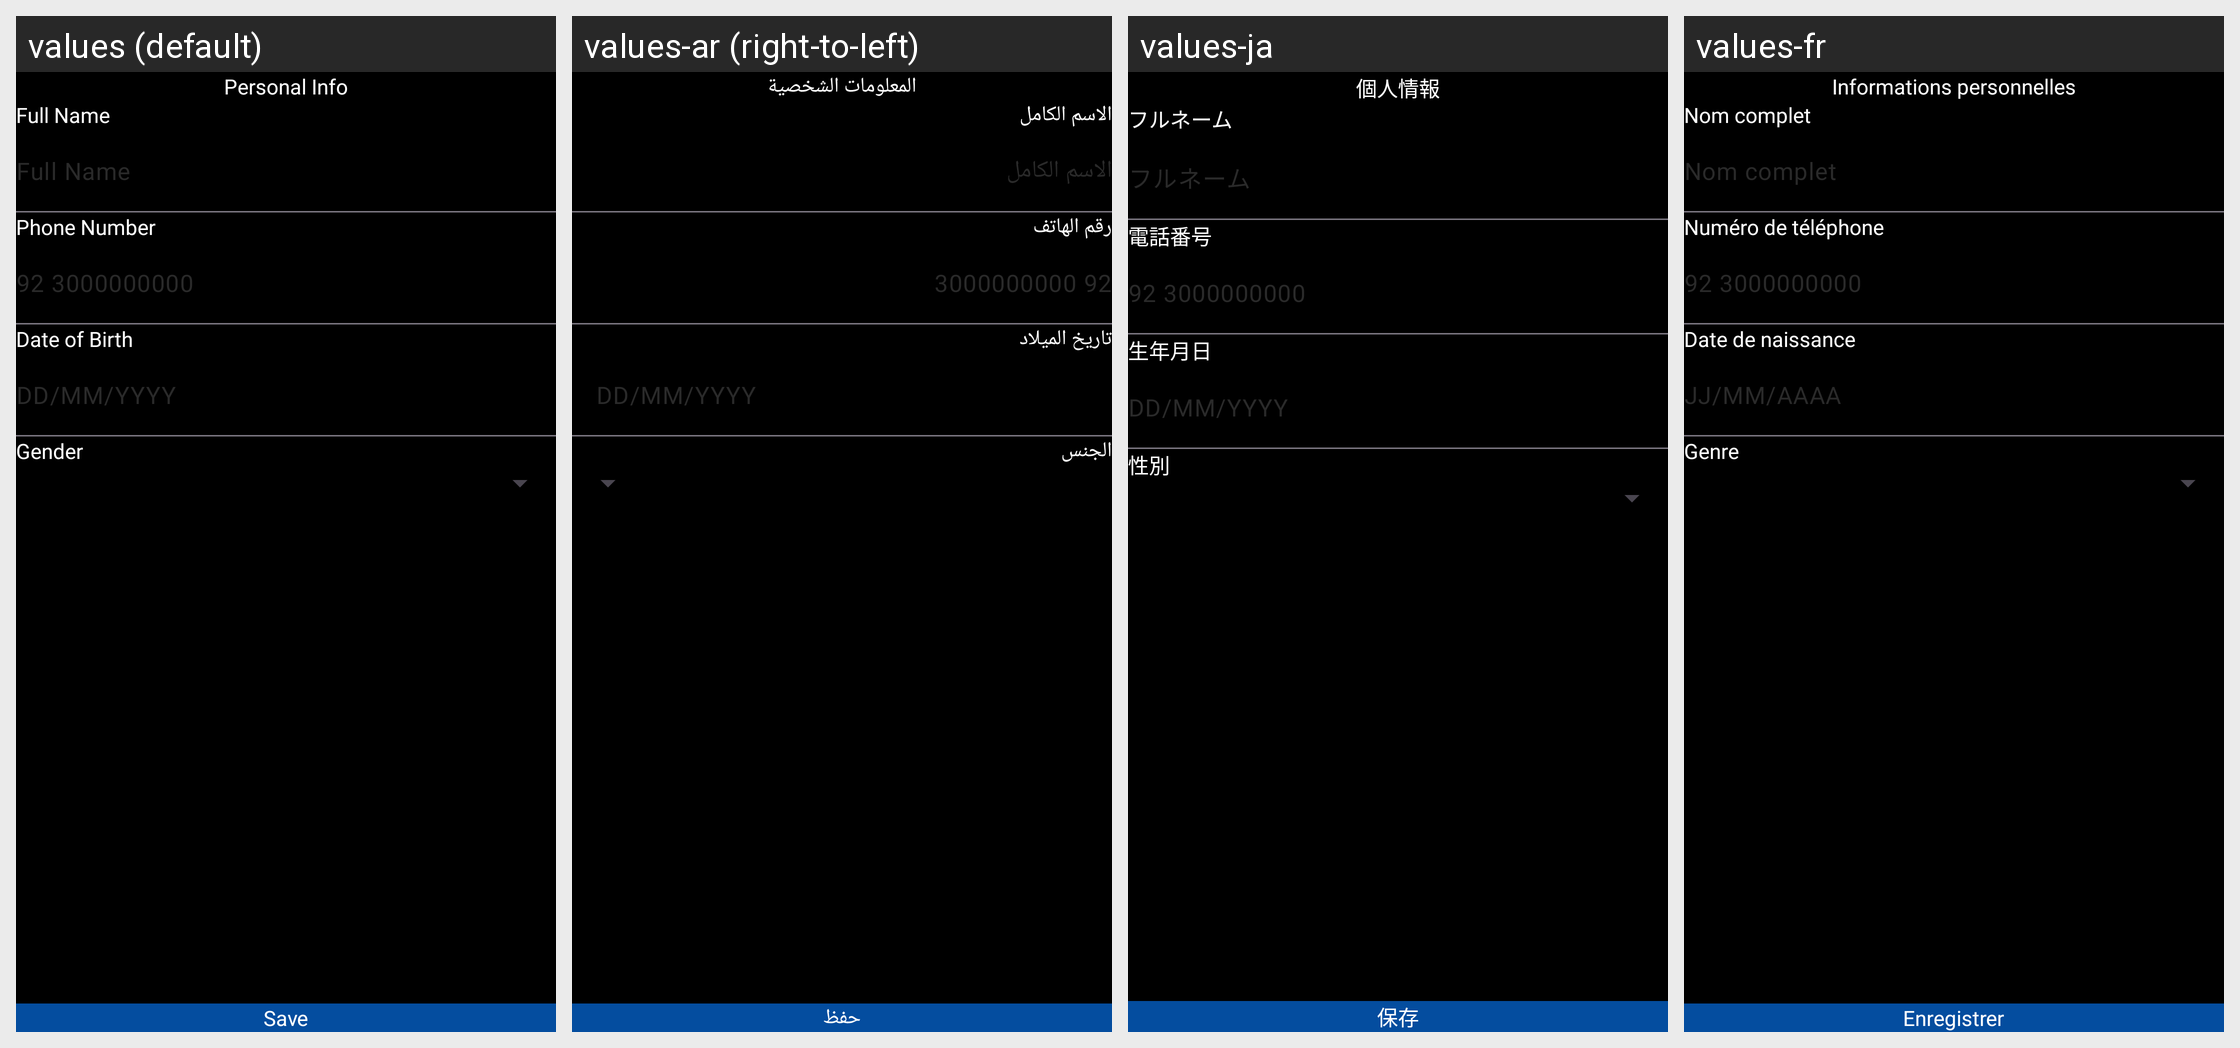

Locale-by-locale string values for the Android screen shown in this grid:
Android screen res/layout/fragment_profile.xml rendered under 4 locales, left to right: values (default), values-ar (right-to-left), values-ja, values-fr. Device: Nexus 5 (rendered at 1080×1920; each locale shown at half size, 540×960, under a caption strip naming it); theme Theme.AiImageGenerator.
Other locales in the repository, not shown: values-de, values-es, values-hi, values-in, values-ru, values-ur, values-zh.
Strings drawn on this screen, with the default value and each locale's value (text and hints the layout hard-codes, and strings that could not be matched under every locale, appear in the picture but are not listed):

personal_info
  values: Personal Info
  values-ar: المعلومات الشخصية
  values-ja: 個人情報
  values-fr: Informations personnelles

full_name
  values: Full Name
  values-ar: الاسم الكامل
  values-ja: フルネーム
  values-fr: Nom complet

phone_number
  values: Phone Number
  values-ar: رقم الهاتف
  values-ja: 電話番号
  values-fr: Numéro de téléphone

_92_3000000000
  values: 92 3000000000
  values-ar: 92 3000000000
  values-ja: 92 3000000000
  values-fr: 92 3000000000

date_of_birth
  values: Date of Birth
  values-ar: تاريخ الميلاد
  values-ja: 生年月日
  values-fr: Date de naissance

dd_mm_yyyy
  values: DD/MM/YYYY
  values-ar: DD/MM/YYYY
  values-ja: DD/MM/YYYY
  values-fr: JJ/MM/AAAA

gender
  values: Gender
  values-ar: الجنس
  values-ja: 性別
  values-fr: Genre

save
  values: Save
  values-ar: حفظ
  values-ja: 保存
  values-fr: Enregistrer
